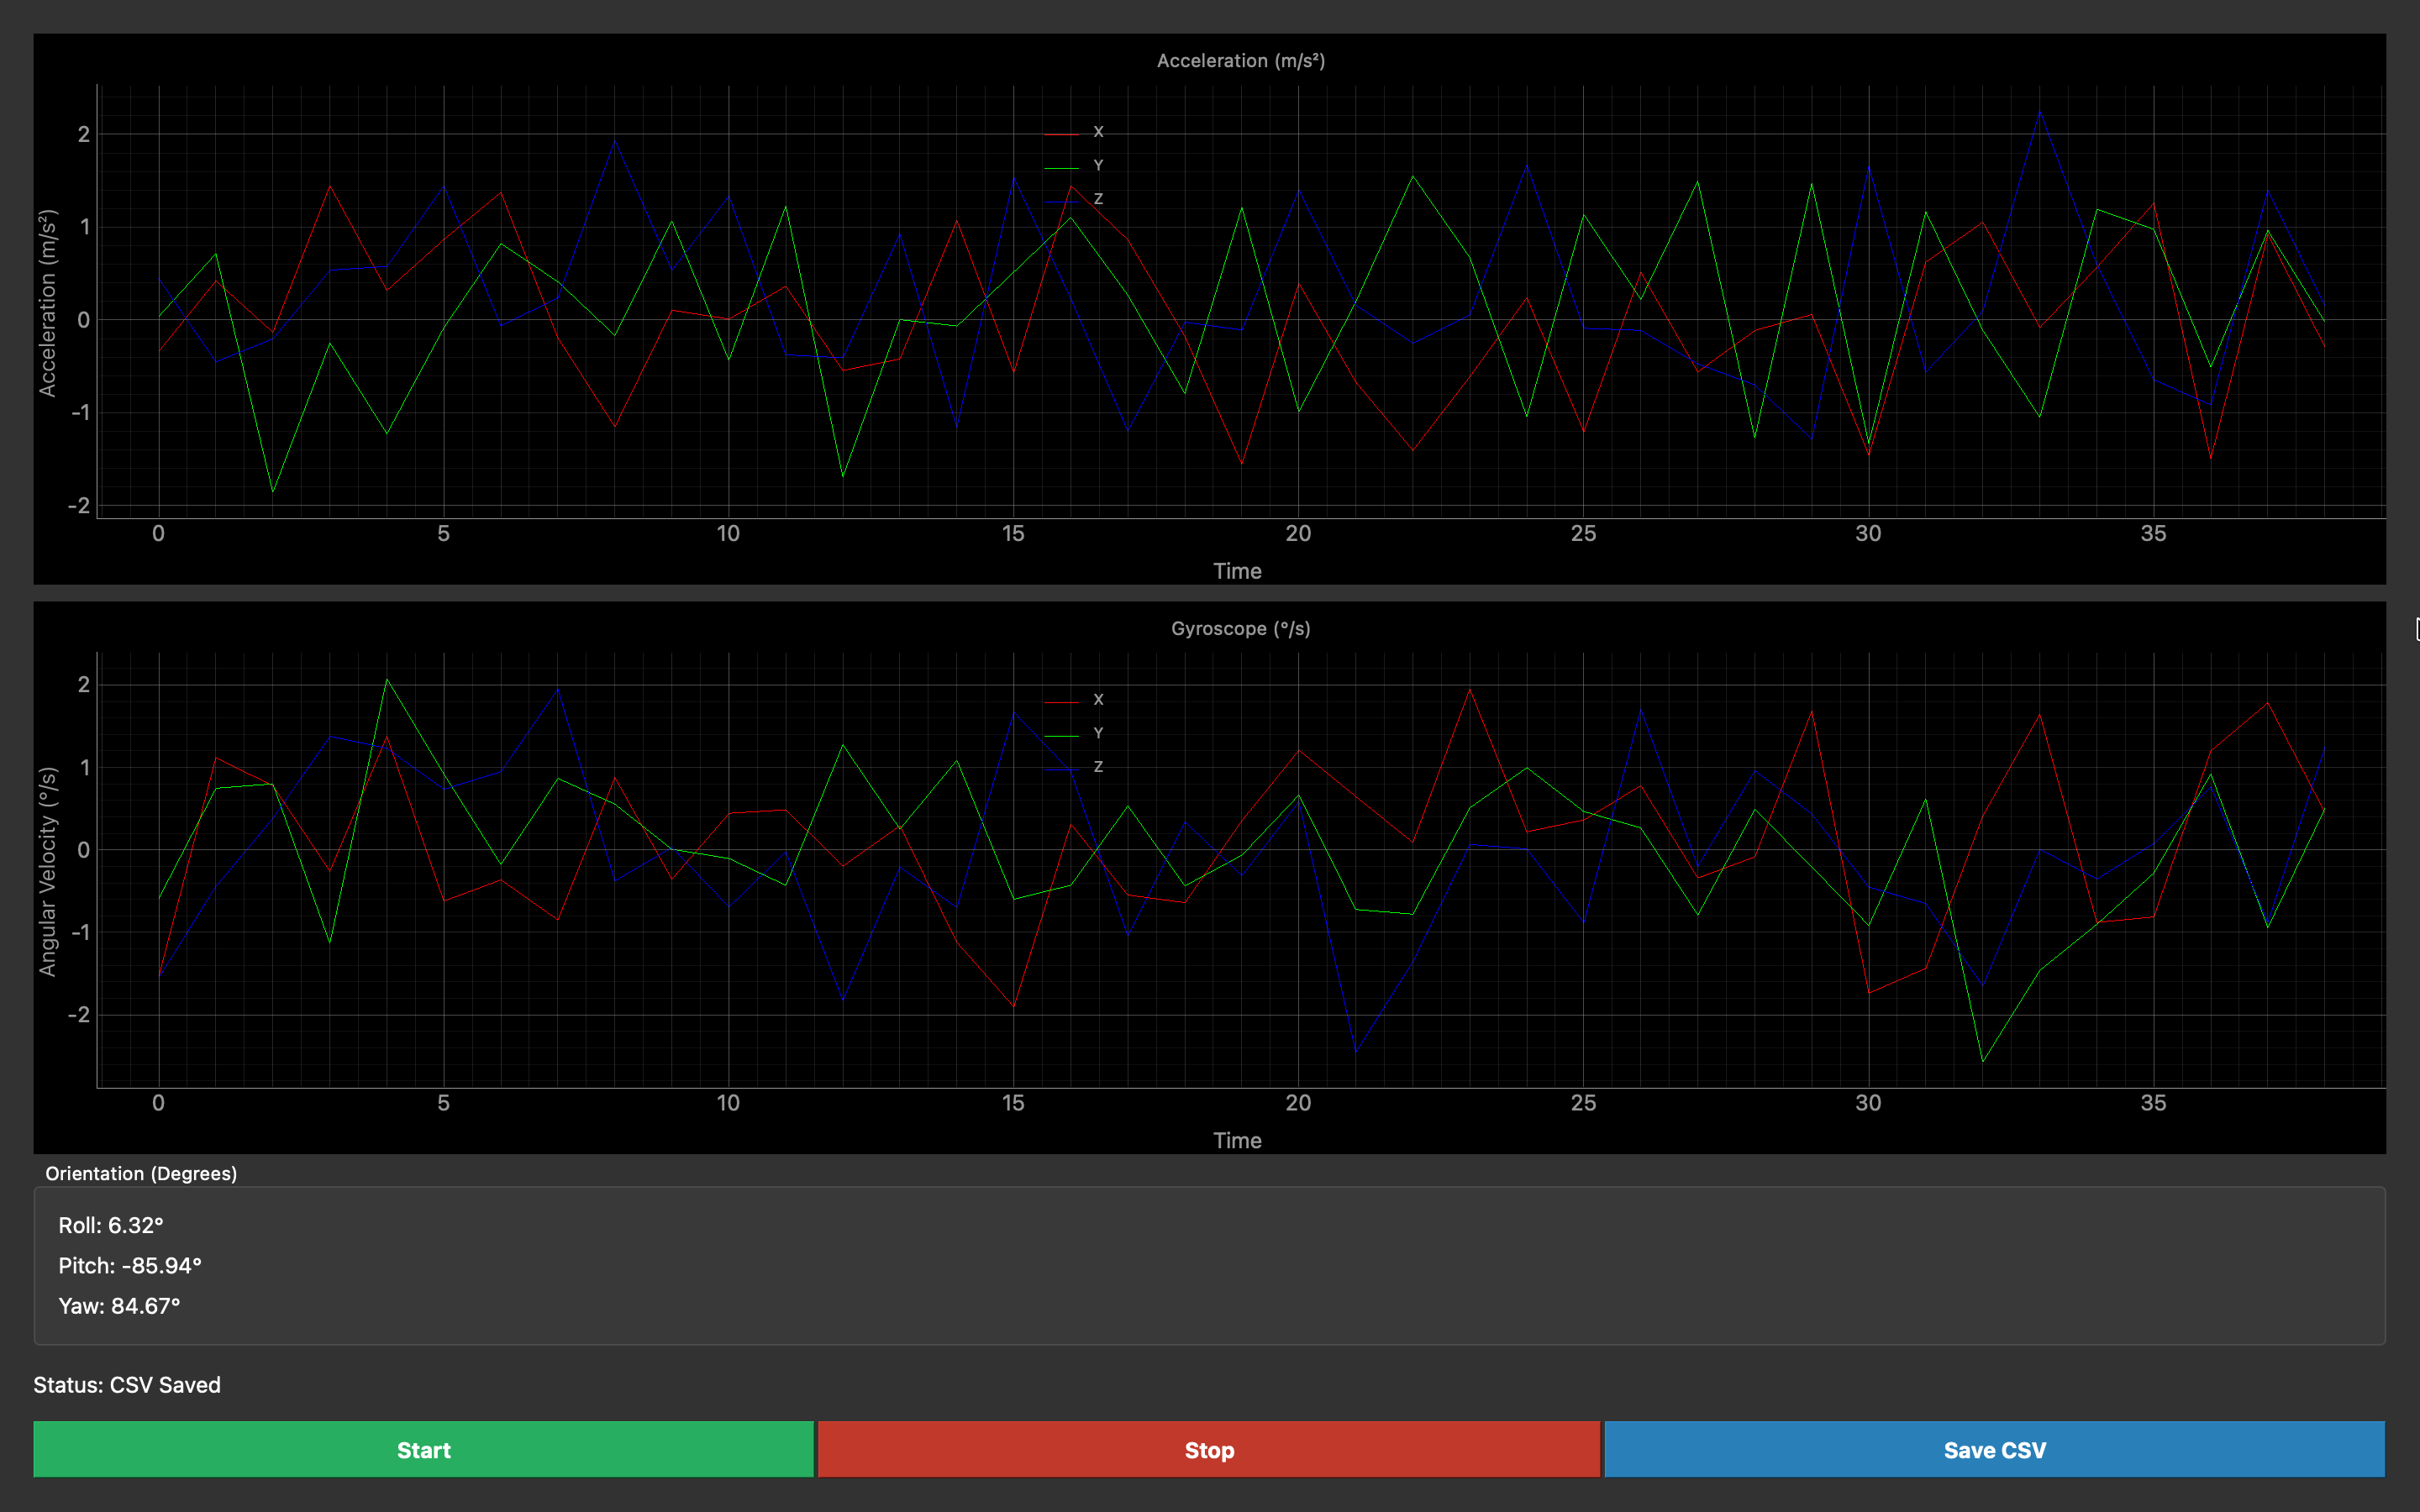

This figure's Python source:
import numpy as np
from PyQt5.QtWidgets import QWidget, QVBoxLayout, QHBoxLayout, QLabel, QGroupBox, QPushButton
from PyQt5.QtCore import QTimer
import pyqtgraph as pg
import csv
from datetime import datetime
from simulator import get_imu_data


class Dashboard(QWidget):
    def __init__(self):
        super().__init__()
        self.setWindowTitle("IMU Dashboard")

        self.log_data = []
        self.time_step = 0  

        self.layout = QVBoxLayout()

            # Acceleration Plot 
        self.accel_plot = pg.PlotWidget(title="Acceleration (m/s²)")
        self.accel_plot.setLabel('left', 'Acceleration (m/s²)')
        self.accel_plot.setLabel('bottom', 'Time')

        # Add grid
        self.accel_plot.showGrid(x=True, y=True)

        # position
        accel_legend = self.accel_plot.addLegend(offset=(551, 6))

        self.accel_x = self.accel_plot.plot(pen='r', name="X")
        self.accel_y = self.accel_plot.plot(pen='g', name="Y")
        self.accel_z = self.accel_plot.plot(pen='b', name="Z")

        self.layout.addWidget(self.accel_plot)


        #  Gyroscope Plot 
        self.gyro_plot = pg.PlotWidget(title="Gyroscope (°/s)")
        self.gyro_plot.setLabel('left', 'Angular Velocity (°/s)')
        self.gyro_plot.setLabel('bottom', 'Time')

        #  Add grid
        self.gyro_plot.showGrid(x=True, y=True)

        # position
        gyro_legend = self.gyro_plot.addLegend(offset=(551, 6))

        self.gyro_x = self.gyro_plot.plot(pen='r', name="X")
        self.gyro_y = self.gyro_plot.plot(pen='g', name="Y")
        self.gyro_z = self.gyro_plot.plot(pen='b', name="Z")

        self.layout.addWidget(self.gyro_plot)

        # Orientation Panel
        self.orientation_box = QGroupBox("Orientation (Degrees)")
        self.orientation_layout = QVBoxLayout()

        self.roll_label = QLabel("Roll: 0°")
        self.pitch_label = QLabel("Pitch: 0°")
        self.yaw_label = QLabel("Yaw: 0°")

        self.orientation_layout.addWidget(self.roll_label)
        self.orientation_layout.addWidget(self.pitch_label)
        self.orientation_layout.addWidget(self.yaw_label)

        self.orientation_box.setLayout(self.orientation_layout)
        self.layout.addWidget(self.orientation_box)

        # Status 
        self.status_label = QLabel("Status: RUNNING")
        self.layout.addWidget(self.status_label)

        # Buttons 
        self.button_layout = QHBoxLayout()

        self.start_button = QPushButton("Start")
        self.stop_button = QPushButton("Stop")

        self.save_button = QPushButton("Save CSV")
        self.save_button.setStyleSheet(
            "background-color: #2980b9; color: white; font-weight: bold; padding: 8px;"
        )

        # styling
        self.start_button.setStyleSheet(
            "background-color: #27ae60; color: white; font-weight: bold; padding: 8px;"
        )
        self.stop_button.setStyleSheet(
            "background-color: #c0392b; color: white; font-weight: bold; padding: 8px;"
        ) 

        self.button_layout.addWidget(self.start_button)
        self.button_layout.addWidget(self.stop_button)
        self.button_layout.addWidget(self.save_button)

        self.layout.addLayout(self.button_layout)
        self.setLayout(self.layout)

        # Data Storage 
        self.accel_data = [[], [], []]
        self.gyro_data = [[], [], []]

        # Timer
        self.timer = QTimer()
        self.timer.timeout.connect(self.update_data)

        # Connect buttons
        self.start_button.clicked.connect(self.start_stream)
        self.stop_button.clicked.connect(self.stop_stream)
        self.save_button.clicked.connect(self.save_to_csv)

        # Start initially
        self.timer.start(100)

    #  Start 
    def start_stream(self):
        self.timer.start(100)
        self.status_label.setText("Status: RUNNING")

    # Stop 
    def stop_stream(self):
        self.timer.stop()
        self.status_label.setText("Status: STOPPED")

    # Update
    def update_data(self):
        accel, gyro, orient = get_imu_data()

        for i in range(3):
            self.accel_data[i].append(accel[i])
            self.gyro_data[i].append(gyro[i])

            self.accel_data[i] = self.accel_data[i][-100:]
            self.gyro_data[i] = self.gyro_data[i][-100:]

        # Update graphs
        self.accel_x.setData(self.accel_data[0])
        self.accel_y.setData(self.accel_data[1])
        self.accel_z.setData(self.accel_data[2])

        self.gyro_x.setData(self.gyro_data[0])
        self.gyro_y.setData(self.gyro_data[1])
        self.gyro_z.setData(self.gyro_data[2])

        # Update orientation
        self.roll_label.setText(f"Roll: {orient[0]:.2f}°")
        self.pitch_label.setText(f"Pitch: {orient[1]:.2f}°")
        self.yaw_label.setText(f"Yaw: {orient[2]:.2f}°")

        self.log_data.append([
        self.time_step,
        accel[0], accel[1], accel[2],
        gyro[0], gyro[1], gyro[2],
        orient[0], orient[1], orient[2]
        ])

        self.time_step += 1

    def save_to_csv(self):
        with open("imu_data.csv", "w", newline="") as file:
            writer = csv.writer(file)

            # Header
            writer.writerow([
                "Time",
                "Accel_X", "Accel_Y", "Accel_Z",
                "Gyro_X", "Gyro_Y", "Gyro_Z",
                "Roll", "Pitch", "Yaw"
            ])

            # Data
            writer.writerows(self.log_data)

        self.status_label.setText("Status: CSV Saved")
        
